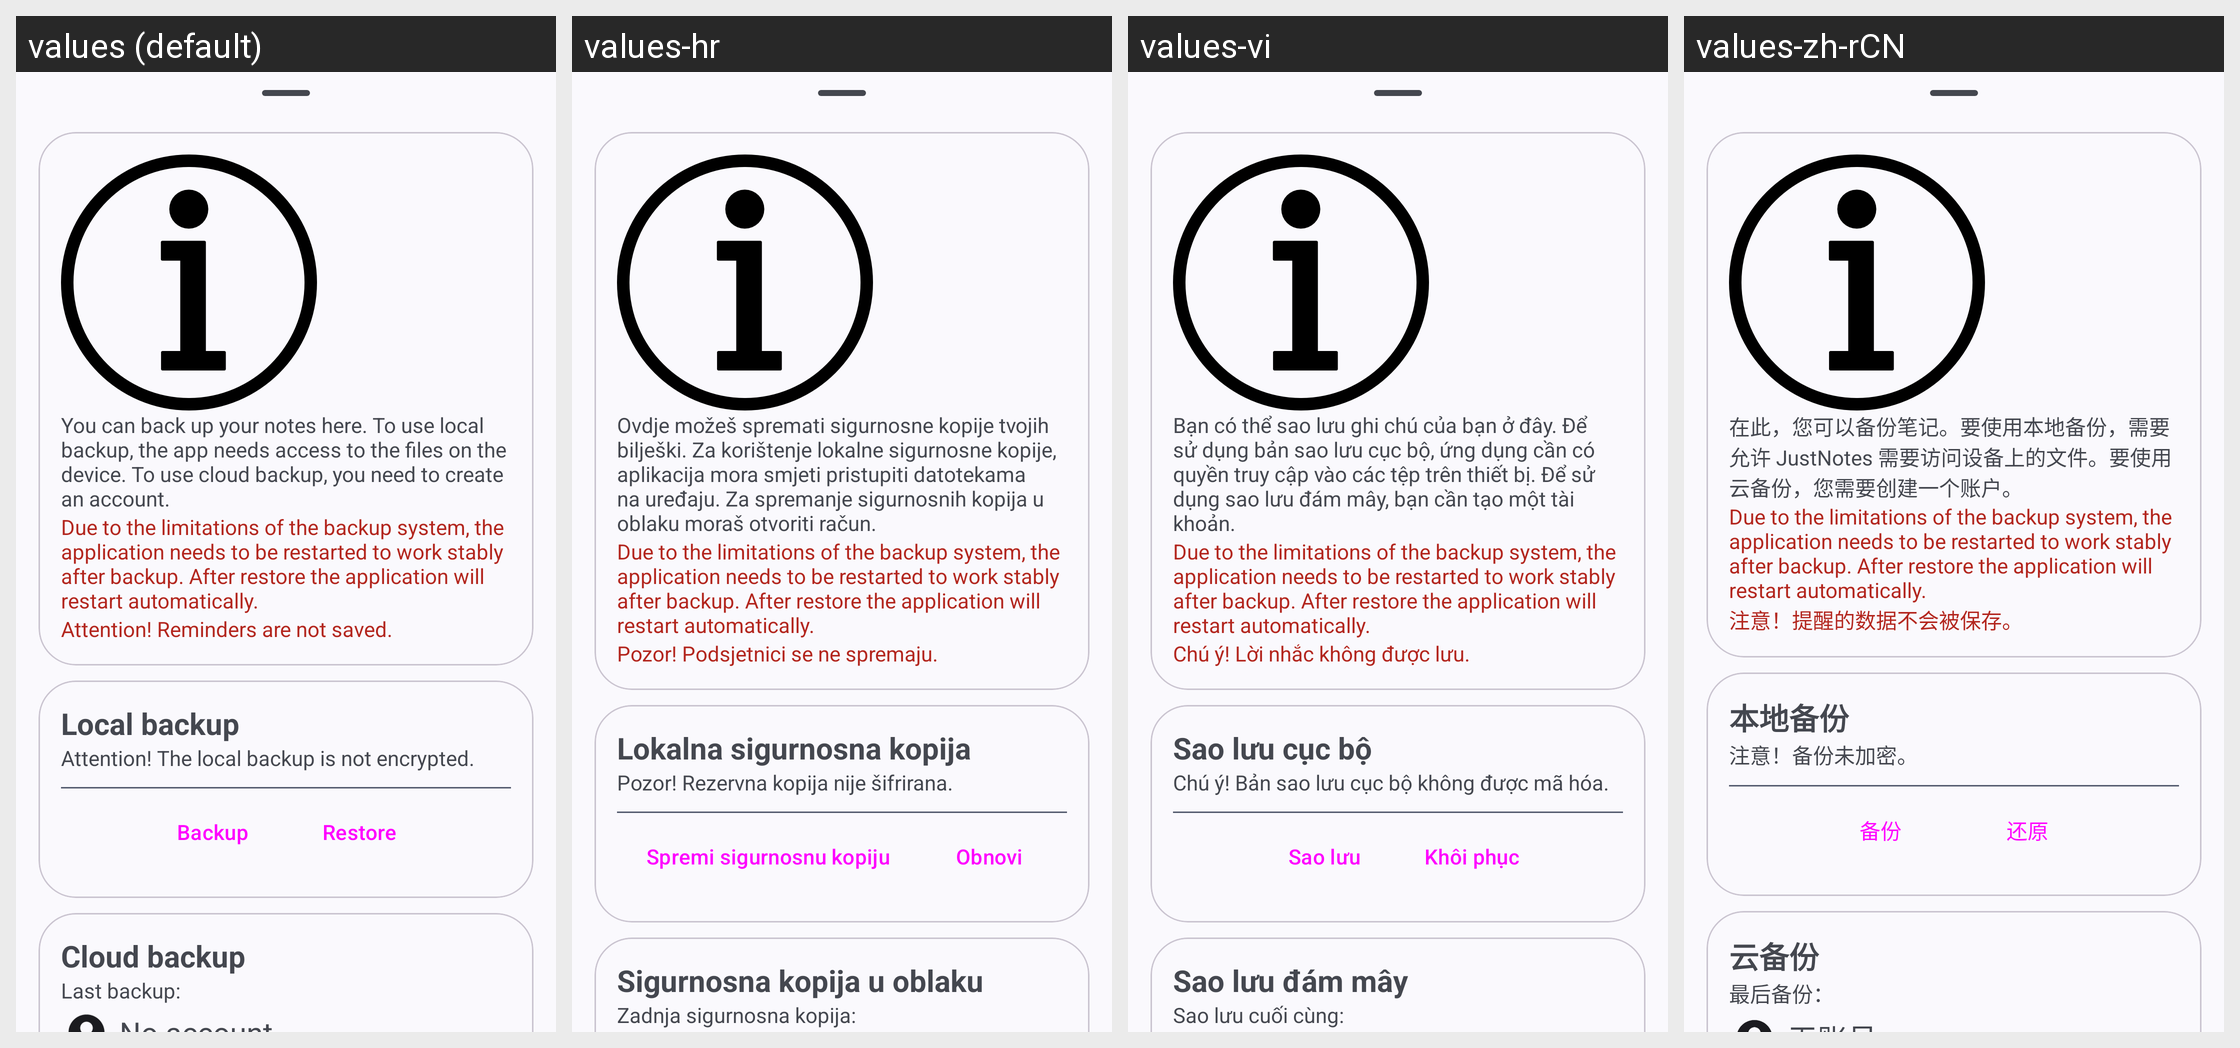

For this localized Android screen grid, give each drawn string resource with its value in every locale shown.
Android screen res/layout/fragment_backup.xml rendered under 4 locales, left to right: values (default), values-hr, values-vi, values-zh-rCN. Device: Nexus 5 (rendered at 1080×1920; each locale shown at half size, 540×960, under a caption strip naming it); theme AppTheme.
Other locales in the repository, not shown: values-ar, values-cs, values-de, values-es, values-fr, values-nb-rNO, values-pt, values-pt-rBR, values-ru, values-zh-rTW.
Strings drawn on this screen, with the default value and each locale's value (text and hints the layout hard-codes, and strings that could not be matched under every locale, appear in the picture but are not listed):

backup_rules
  values: You can back up your notes here. To use local backup, the app needs access to the files on the device. To use cloud backup, you need to create an account.
  values-hr: Ovdje možeš spremati sigurnosne kopije tvojih bilješki. Za korištenje lokalne sigurnosne kopije, aplikacija mora smjeti pristupiti datotekama na uređaju. Za spremanje sigurnosnih kopija u oblaku moraš otvoriti račun.
  values-vi: Bạn có thể sao lưu ghi chú của bạn ở đây. Để sử dụng bản sao lưu cục bộ, ứng dụng cần có quyền truy cập vào các tệp trên thiết bị. Để sử dụng sao lưu đám mây, bạn cần tạo một tài khoản.
  values-zh-rCN: 在此，您可以备份笔记。要使用本地备份，需要允许 JustNotes 需要访问设备上的文件。要使用云备份，您需要创建一个账户。

backup_warning
  values: Due to the limitations of the backup system, the application needs to be restarted to work stably after backup. After restore the application will restart automatically.
  values-hr: Due to the limitations of the backup system, the application needs to be restarted to work stably after backup. After restore the application will restart automatically.  [not translated; the default value is used]
  values-vi: Due to the limitations of the backup system, the application needs to be restarted to work stably after backup. After restore the application will restart automatically.  [not translated; the default value is used]
  values-zh-rCN: Due to the limitations of the backup system, the application needs to be restarted to work stably after backup. After restore the application will restart automatically.  [not translated; the default value is used]

backup_warn
  values: Attention! Reminders are not saved.
  values-hr: Pozor! Podsjetnici se ne spremaju.
  values-vi: Chú ý! Lời nhắc không được lưu.
  values-zh-rCN: 注意！提醒的数据不会被保存。

local_backup
  values: Local backup
  values-hr: Lokalna sigurnosna kopija
  values-vi: Sao lưu cục bộ
  values-zh-rCN: 本地备份

not_encrypted
  values: Attention! The local backup is not encrypted.
  values-hr: Pozor! Rezervna kopija nije šifrirana.
  values-vi: Chú ý! Bản sao lưu cục bộ không được mã hóa.
  values-zh-rCN: 注意！备份未加密。

do_backup
  values: Backup
  values-hr: Spremi sigurnosnu kopiju
  values-vi: Sao lưu
  values-zh-rCN: 备份

do_restore
  values: Restore
  values-hr: Obnovi
  values-vi: Khôi phục
  values-zh-rCN: 还原

cloud_backup
  values: Cloud backup
  values-hr: Sigurnosna kopija u oblaku
  values-vi: Sao lưu đám mây
  values-zh-rCN: 云备份

last_backup
  values: Last backup:
  values-hr: Zadnja sigurnosna kopija:
  values-vi: Sao lưu cuối cùng:
  values-zh-rCN: 最后备份：
